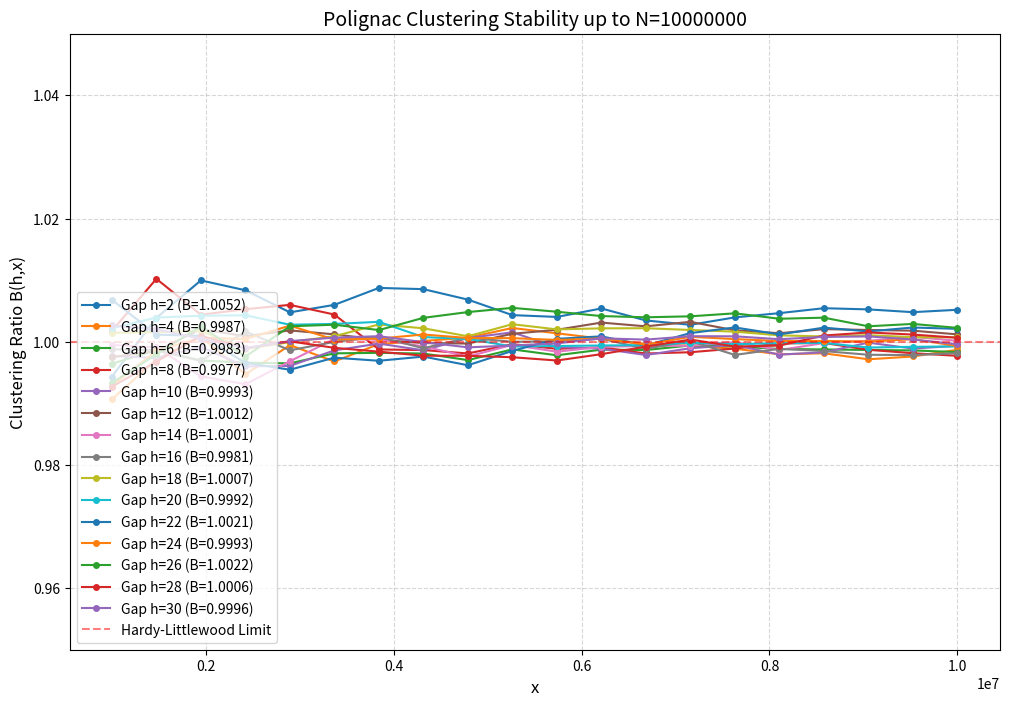

The matplotlib source for this figure:
import numpy as np
import math
import matplotlib.pyplot as plt

# --- Von Mangoldt Function ---
def get_von_mangoldt(N):
    ln = np.zeros(N+1, dtype=float)
    is_prime = np.ones(N+1, dtype=bool)
    is_prime[:2] = False
    for p in range(2, N+1):
        if is_prime[p]:
            # mark multiples as non-prime
            is_prime[p*p:N+1:p] = False
            pk = p
            while pk <= N:
                ln[pk] = math.log(p)
                if pk > N // p:
                    break
                pk *= p
    return ln

# --- Hardy-Littlewood Singular Series ---
def singular_series(h):
    C2 = 0.660161815846869
    factors = set()
    n, d = h, 2
    while d*d <= n:
        if n % d == 0:
            if d > 2:
                factors.add(d)
            while n % d == 0:
                n //= d
        d += 1
    if n > 2:
        factors.add(n)
    prod = 1.0
    for p in factors:
        prod *= (p-1)/(p-2)
    return 2*C2*prod

# --- Polignac Simulator ---
def polignac_simulator(N_max=10_000_000, gaps=[2,4,6,8,10,12,14,16,18,20,22,24,26,28,30]):
    print(f"Running Polignac Simulator up to N={N_max} for gaps {gaps}\n")
    
    ln = get_von_mangoldt(N_max + max(gaps) + 1)
    
    results = {}
    
    for h in gaps:
        length = N_max - h + 1  # ensure arrays align
        S_target = singular_series(h)
        
        # cumulative sum for gap h
        S_h_cumulative = np.cumsum(ln[1:1+length] * ln[1+h:1+h+length])
        
        # evaluation points
        x_axis = np.linspace(length//10, length, 20).astype(int)
        
        B_values = []
        flux_values = []
        for x in x_axis:
            S_obs = S_h_cumulative[x-1]
            B = S_obs / (S_target * x)
            flux = ((S_obs - S_target*x)/x)**2
            B_values.append(B)
            flux_values.append(flux)
        
        results[h] = (x_axis, B_values, flux_values)
        
        print(f"Gap h={h}: Final B(h,N_max) = {B_values[-1]:.6f}, Final flux = {flux_values[-1]:.6e}")
    
    # --- Visualization ---
    plt.figure(figsize=(12, 8))
    for h, (x_axis, B_vals, _) in results.items():
        plt.plot(x_axis, B_vals, label=f'Gap h={h} (B={B_vals[-1]:.4f})', marker='o', markersize=4)
    
    plt.axhline(y=1.0, color='r', linestyle='--', alpha=0.5, label='Hardy-Littlewood Limit')
    plt.title(f"Polignac Clustering Stability up to N={N_max}", fontsize=14)
    plt.xlabel("x", fontsize=12)
    plt.ylabel("Clustering Ratio B(h,x)", fontsize=12)
    plt.ylim(0.95, 1.05)
    plt.grid(True, linestyle='--', alpha=0.5)
    plt.legend()
    plt.show()
    
    return results

# --- Run Simulator ---
if __name__ == "__main__":
    polignac_simulator()



# (base) brendanlynch@Brendans-Laptop Polignac % python computationalProof.py
# Running Polignac Simulator up to N=10000000 for gaps [2, 4, 6, 8, 10, 12, 14, 16, 18, 20, 22, 24, 26, 28, 30]

# Gap h=2: Final B(h,N_max) = 1.005183, Final flux = 4.683693e-05
# Gap h=4: Final B(h,N_max) = 0.998689, Final flux = 2.994474e-06
# Gap h=6: Final B(h,N_max) = 0.998316, Final flux = 1.978436e-05
# Gap h=8: Final B(h,N_max) = 0.997711, Final flux = 9.136958e-06
# Gap h=10: Final B(h,N_max) = 0.999335, Final flux = 1.371054e-06
# Gap h=12: Final B(h,N_max) = 1.001195, Final flux = 9.949575e-06
# Gap h=14: Final B(h,N_max) = 1.000150, Final flux = 5.638446e-08
# Gap h=16: Final B(h,N_max) = 0.998138, Final flux = 6.046996e-06
# Gap h=18: Final B(h,N_max) = 1.000713, Final flux = 3.547425e-06
# Gap h=20: Final B(h,N_max) = 0.999241, Final flux = 1.786924e-06
# Gap h=22: Final B(h,N_max) = 1.002092, Final flux = 9.415717e-06
# Gap h=24: Final B(h,N_max) = 0.999314, Final flux = 3.284847e-06
# Gap h=26: Final B(h,N_max) = 1.002249, Final flux = 1.049704e-05
# Gap h=28: Final B(h,N_max) = 1.000644, Final flux = 1.040076e-06
# Gap h=30: Final B(h,N_max) = 0.999587, Final flux = 2.112522e-06
# 2026-01-25 08:07:25.539 python[31452:31827950] The class 'NSSavePanel' overrides the method identifier.  This method is implemented by class 'NSWindow'
# (base) brendanlynch@Brendans-Laptop Polignac % 
